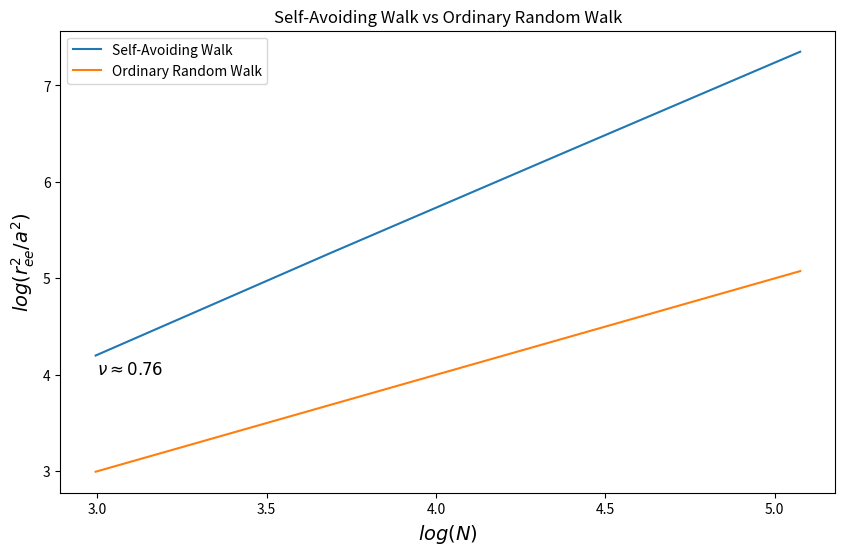
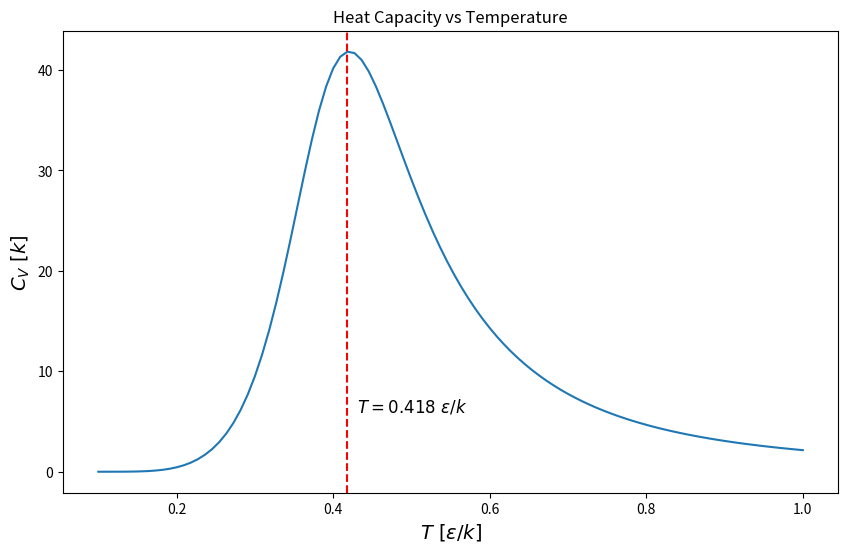
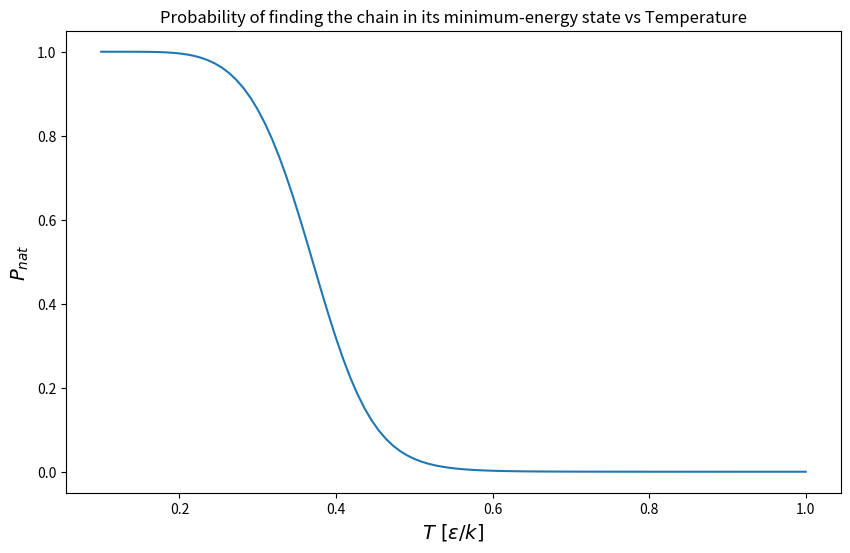

Write Python code to recreate these figures, in order.
import numpy as np
import matplotlib.pyplot as plt
from scipy.stats import linregress

k = 1
epsilon = 1
E_min = -13*epsilon

table_1 = {
    "N": [20, 40, 80, 160],
    "ree_a_ratio_squared": [66.7, 193, 549, 1555]
}
table_2 = {
    "E/epsilon": [0, -1, -2, -3, -4, -5, -6, -7, -8, -9, -10, -11, -12, -13],
    "gE": [18_671_059_783.5, 15_687_265_041, 5_351_538_782, 1_222_946_058,
           234_326_487, 40_339_545, 5_824_861, 710_407,
           77_535, 9_046, 645, 86, 0, 1]
}


class Exercise1:

    def __init__(self, data):
        self.total_steps = np.array(data["N"])
        self.ree_a_ratio_squared = np.array(data["ree_a_ratio_squared"])

    def plot(self):
        log_N = np.log(self.total_steps)
        log_ree_a_ratio_squared = np.log(self.ree_a_ratio_squared)
        v, _, _, _, _ = linregress(log_N, log_ree_a_ratio_squared)

        plt.figure(figsize=(10, 6))
        plt.plot(log_N, log_ree_a_ratio_squared, label='Self-Avoiding Walk')
        plt.plot(log_N, log_N, label='Ordinary Random Walk')
        plt.xlabel('$log(N)$', fontsize=14)
        plt.ylabel('$log(r_{ee}^2/a^2)$', fontsize=14)
        plt.title('Self-Avoiding Walk vs Ordinary Random Walk')
        plt.legend()
        plt.text(3, 4, rf'$ \nu \approx {v / 2:.2f}$', fontsize=12)
        plt.savefig('exercise_1.png')
        plt.show()


class Exercise2b:
    def __init__(self, data, k, epsilon):
        self.E_min = -13 * epsilon
        self.E_epsilon_ratio = np.array(data["E/epsilon"])
        self.density_of_states = np.array(data["gE"])
        self.temperature_values = np.linspace(0.1, 1, 100)
        self.k = k

    def average_energy(self, temperature):
        numerator = np.sum(self.E_epsilon_ratio * self.density_of_states * np.exp(
            -(self.E_epsilon_ratio - self.E_min) / (self.k * temperature)))
        denominator = np.sum(
            self.density_of_states * np.exp(-(self.E_epsilon_ratio - self.E_min) / (self.k * temperature)))
        return numerator / denominator

    def average_energy_squared(self, temperature):
        numerator = np.sum(self.E_epsilon_ratio ** 2 * self.density_of_states * np.exp(
            -(self.E_epsilon_ratio - self.E_min) / (self.k * temperature)))
        denominator = np.sum(
            self.density_of_states * np.exp(-(self.E_epsilon_ratio - self.E_min) / (self.k * temperature)))
        return numerator / denominator

    def heat_capacity(self, temperature):
        return (1 / (self.k * temperature ** 2)) * (
                    self.average_energy_squared(temperature) - self.average_energy(temperature) ** 2)

    def plot(self):
        cv_values = [self.heat_capacity(t) for t in self.temperature_values]
        t_max = self.temperature_values[np.argmax(cv_values)]

        plt.figure(figsize=(10, 6))
        plt.plot(self.temperature_values, cv_values)
        plt.xlabel('$T\ [\\epsilon/k]$', fontsize=14)
        plt.ylabel('$C_V\ [k]$', fontsize=14)
        plt.axvline(t_max, color='r', linestyle='--')
        plt.text(0.43, 6, f'$T = {t_max:.3f} \ \\epsilon/k$', fontsize=12)
        plt.title('Heat Capacity vs Temperature')
        plt.savefig('exercise_2b.png')
        plt.show()

class Exercise2c:
    def __init__(self, data, k, epsilon):
        self.E_min = -13 * epsilon
        self.E_epsilon_ratio = np.array(data["E/epsilon"])
        self.density_of_states = np.array(data["gE"])
        self.temperature_values = np.linspace(0.1, 1, 100)
        self.k = k

    def probability(self, t):
        numerator = np.exp(-self.E_min / (self.k * t))
        denominator = np.sum(self.density_of_states * np.exp(-self.E_epsilon_ratio / (self.k * t)))
        return numerator / denominator

    def plot(self):
        P_values = [self.probability(t) for t in self.temperature_values]

        plt.figure(figsize=(10, 6))
        plt.plot(self.temperature_values, P_values)
        plt.xlabel('$T\ [\\epsilon/k]$', fontsize=14)
        plt.ylabel('$P_{nat}$', fontsize=14)
        plt.title('Probability of finding the chain in its minimum-energy state vs Temperature')
        plt.savefig('exercise_2c.png')
        plt.show()


# Instantiate and run each exercise
exercise1 = Exercise1(table_1)
exercise1.plot()

exercise2 = Exercise2b(table_2, k, epsilon)
exercise2.plot()

exercise3 = Exercise2c(table_2, k, epsilon)
exercise3.plot()
